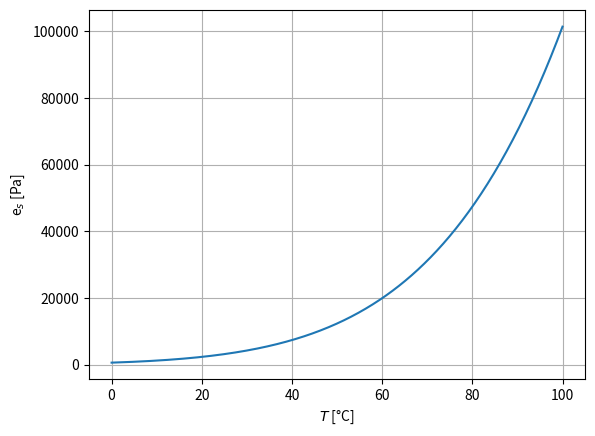
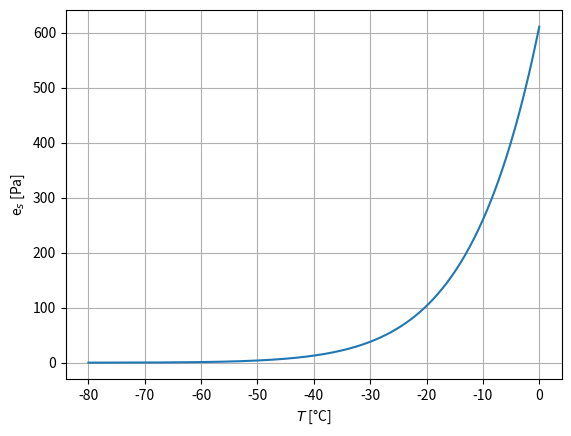

These charts were generated, in order, by the following Python code:
import numpy as np
import matplotlib.pyplot as plt

# Hardy-coëfficiënten 

g = np.array([
    -2.8365744e3,   
    -6.028076559e3, 
    1.954263612e1,  
    -2.737830188e-2,
    1.6261698e-5,   
    7.0229056e-10,  
    -1.8680009e-13, 
    2.7150305       
])

k = np.array([
    -5.8666426e3,
    2.232870244e1,
    1.39387003e-2,  
    -3.4262402e-5,  
    2.7040955e-8,   
    6.7063522e-1    
])

# Functies voor verzadigingsdampdruk

def e_w(T_K):
    """
    Verzadigingsdampdruk boven water [Pa]
    volgens Hardy-formule, T in Kelvin.
    """
    power_terms = sum(g[i] * T_K**(i-2) for i in range(7))
    ln_term = g[7] * np.log(T_K)
    return np.exp(power_terms + ln_term)

def e_i(T_K):
    """
    Verzadigingsdampdruk boven ijs [Pa]
    volgens Hardy-formule, T in Kelvin.
    """
    power_terms = sum(k[i] * T_K**(i-1) for i in range(5))  
    ln_term = k[5] * np.log(T_K)
    return np.exp(power_terms + ln_term)

# Temperatuur-ranges (in °C)

T_C_water = np.linspace(0, 100, 500)    
T_K_water = T_C_water + 273.15

T_C_ice = np.linspace(-80, 0, 500)      
T_K_ice = T_C_ice + 273.15

# Dampdrukken berekenen

e_water = e_w(T_K_water)  # [Pa]
e_ice = e_i(T_K_ice)      # [Pa]

plt.figure()
plt.plot(T_C_water, e_water)
plt.xlabel("$T$ [°C]")
plt.ylabel("e$_s$ [Pa]")
plt.grid()
plt.show()

plt.figure()
plt.plot(T_C_ice, e_ice)
plt.xlabel("$T$ [°C]")
plt.ylabel("e$_s$ [Pa]")
plt.grid()
plt.show()
